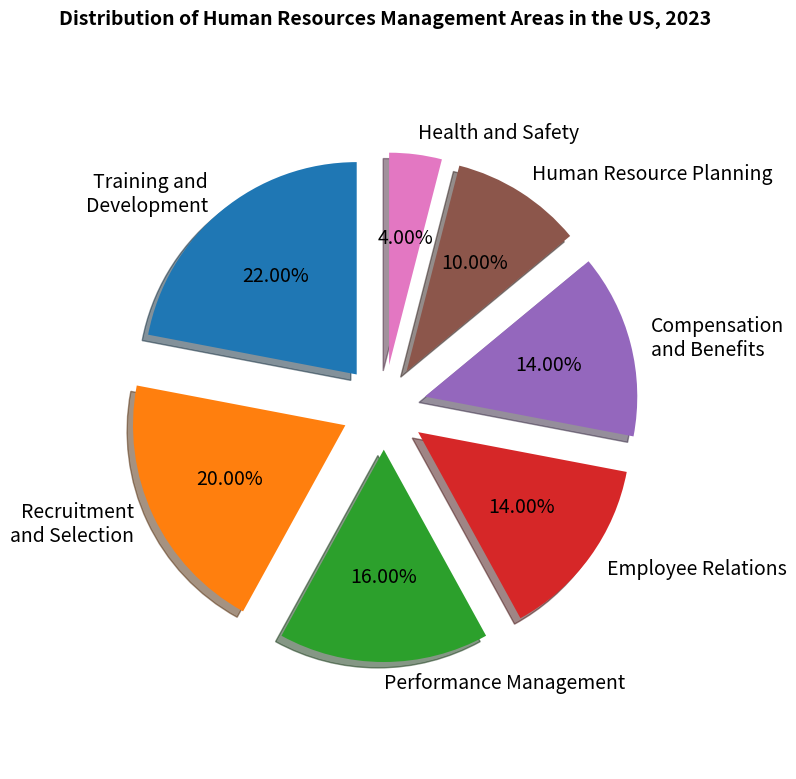

Generate this figure with matplotlib: (Note: this script raises an exception after producing the figure.)

import matplotlib.pyplot as plt
import numpy as np

fig = plt.figure(figsize=(8,8))
ax = fig.add_subplot(111)
labels = ['Training and Development', 'Recruitment and Selection', 'Performance Management', 'Employee Relations',
          'Compensation and Benefits', 'Human Resource Planning', 'Health and Safety']
percentage = [22, 20, 16, 14, 14, 10, 4]
explode = (0.2, 0.2, 0.2, 0.2, 0.2, 0.2, 0.2)
ax.pie(percentage, explode=explode, labels=labels, autopct='%.2f%%', shadow=True, startangle=90, textprops={'fontsize': 14, 'wrap': True})
ax.axis('equal')
ax.set_title('Distribution of Human Resources Management Areas in the US, 2023', fontsize=14, fontweight='bold', pad=15)
plt.tight_layout()
plt.xticks(ticks=())
fig.savefig('pie chart/png/166.png', bbox_inches='tight')
plt.clf()